Run: headless pygame with SDL's dummy video driver; simulated clock (each Clock.tick advances the game by its frame time, no real sleeping); random seed 0; keys injected as events and as key.get_pressed() state; no mouse input.
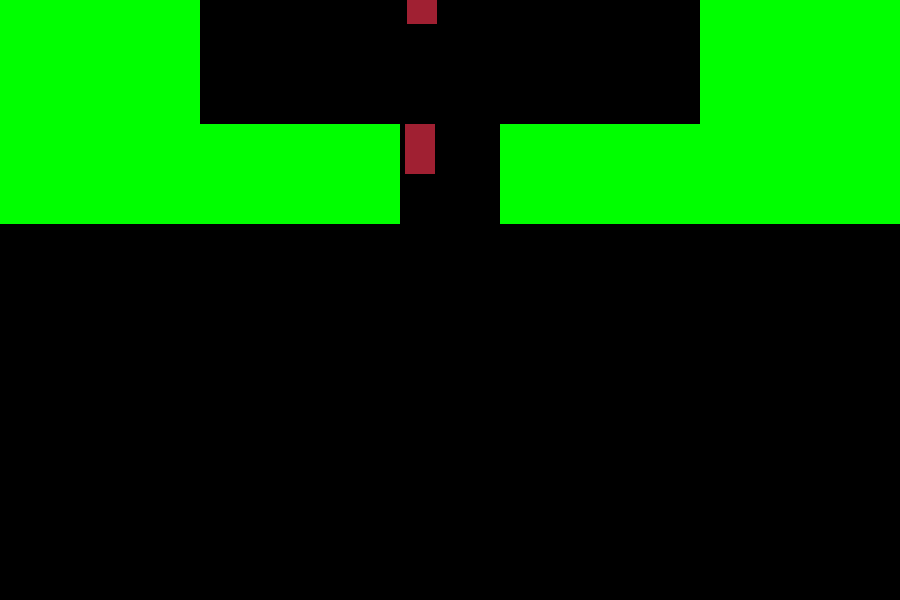
Frame 1 of 4 · flips 1–60 · no input
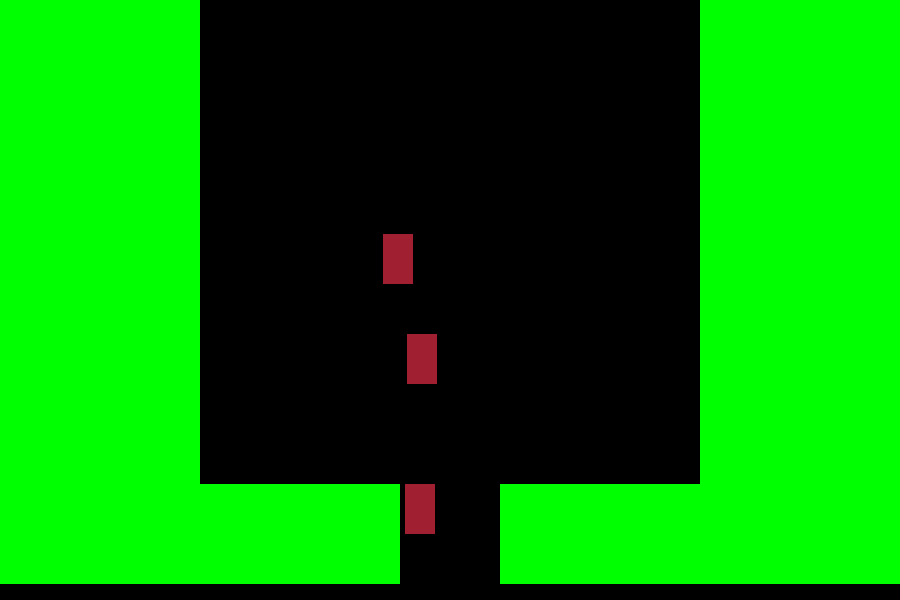
Frame 2 of 4 · flips 61–180 · tapped SPACE, RETURN · held RIGHT (→), D
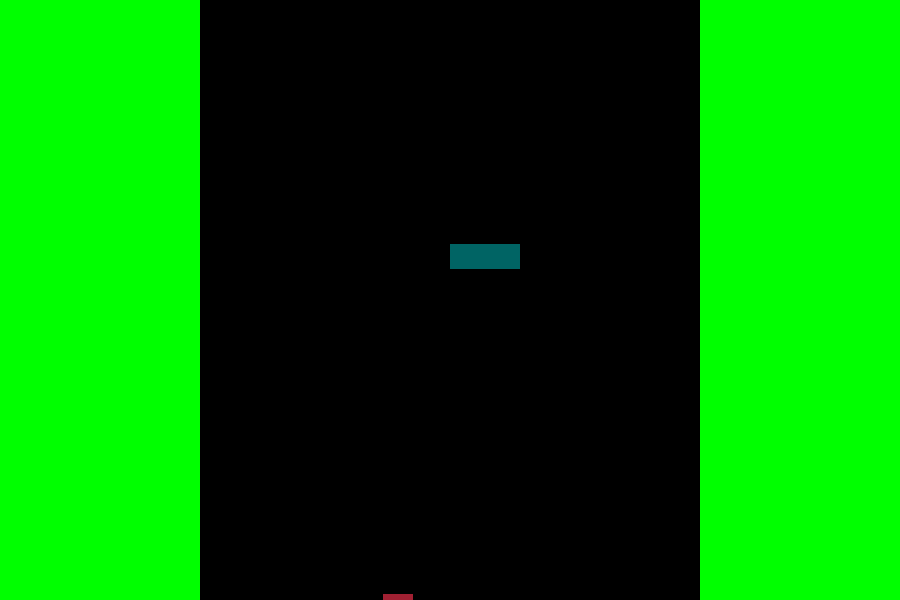
Frame 3 of 4 · flips 181–300 · held DOWN (↓), S
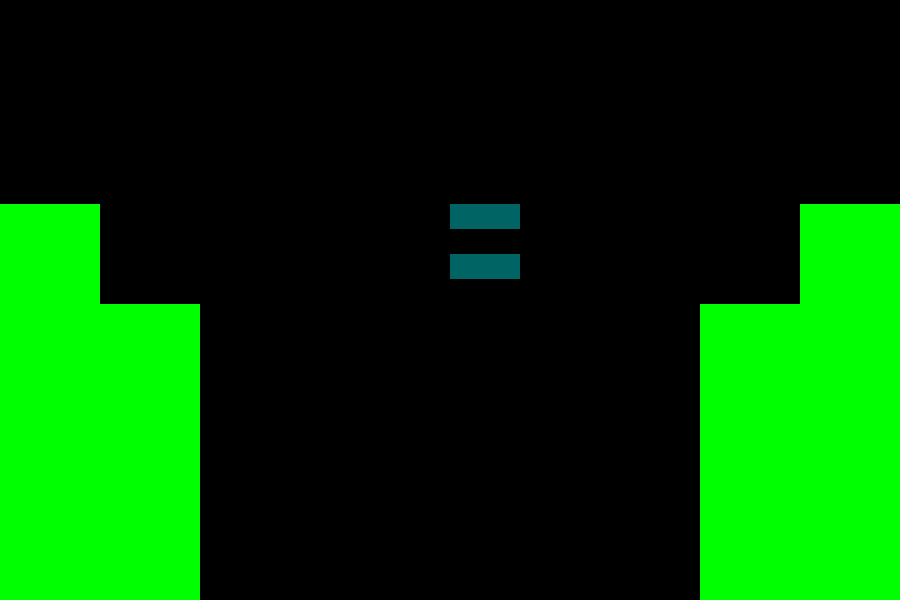
Frame 4 of 4 · flips 301–420 · held LEFT (←), A, UP (↑), W

The pygame program that drew these frames:

import pygame
import random

pygame.init()
okno=pygame.display.set_mode(size=(900,600))
clock=pygame.time.Clock()
lvl_speed=3
bok = 50*(random.randint(1,8))
lap=1
lvl_length=22*50

def pasmo(kolejnosc, zbior):
    pasl=pygame.Rect(0, -50*(kolejnosc), bok*50, 50)
    pasp=pygame.Rect(900-bok*50, -50*(kolejnosc), bok*50, 50)
    zbior.append(pasl)
    zbior.append(pasp)

def enemy(kolejnosc, szer, zbiorwrog, zbiorpali):
    los = random.randint(1,10)
    if los == 1: #heli
        wrog = pygame.Rect(450, -50*(kolejnosc+1), 30, 30)
        zbiorwrog.append(wrog)
    elif los == 2: #statek
        wrog = pygame.Rect(450, -50*(kolejnosc+1), 70, 25)
        zbiorwrog.append(wrog)
    elif los == 8 or los == 7: #fuel
        szerter = random.randint(szer*50, 900-szer*50)
        #szerokość losowana z szer*50 od lewej (lewy bok ściany) do prawego boku ściany (900-szer*50)
        wrog = pygame.Rect(szerter, -50*(kolejnosc+1), 30, 50)
        zbiorpali.append(wrog)
        print(los)


"""
3 laps - nadpisywanie jednego na drugim or sth - albo jedno stałe lap i nadpisywanie lap na drugim?
"""

if lap==1:
    blocks=[]
    wrog=[]
    fuel=[]
    a=2
    b=20
    c=22
    for i in range(a):
        bok = 8
        pasmo(i, blocks)
        enemy(i, bok, wrog, fuel)
    for i in range(a, b):
        bok = 4
        pasmo(i, blocks)
        enemy(i, bok, wrog, fuel)
    for i in range(b, c):
        bok = 2
        pasmo(i, blocks)
        enemy(i, bok, wrog, fuel)
        pygame.display.flip()



run = True


while run:
    for event in pygame.event.get():
        if event.type==pygame.KEYDOWN:
            if event.key==pygame.K_ESCAPE:
                run = False
                exit()
    for block in blocks:
        block.move_ip(0, lvl_speed)
    for enemy in wrog:
        enemy.move_ip(0, lvl_speed)
    for zbiornik in fuel:
        zbiornik.move_ip(0, lvl_speed)

    okno.fill((0, 0, 0))
    for block in blocks:
        pygame.draw.rect(okno, (0, 255, 0), block)
    for enemy in wrog:
        pygame.draw.rect(okno, (0, 100, 100), enemy)
    for zbiornik in fuel:
        pygame.draw.rect(okno, (160, 32, 50), zbiornik)

    pygame.display.flip()
    clock.tick(40)
